31-way image classification set "data" from GitHub (Pazlik19/YoloVision); label vocabulary: latter А, latter Б, latter В, latter Г, latter Д, latter Е, latter Ж, latter З, latter И, latter Й, latter К, latter Л, latter М, latter Н, latter О, latter П, latter Р, latter С, latter Т, latter У, latter Ф, latter Х, latter Ц, latter Ч, latter Щ, latter Ъ, latter Ы, latter Ь, latter Э, latter Ю, latter Я.

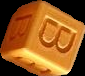
Label: latter В

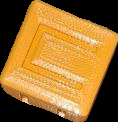
Label: latter П

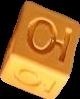
Label: latter Ю

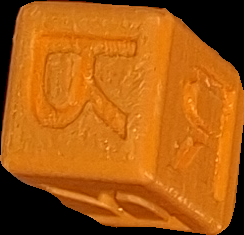
Label: latter Я

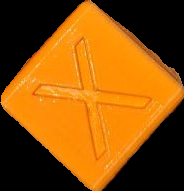
Label: latter Х

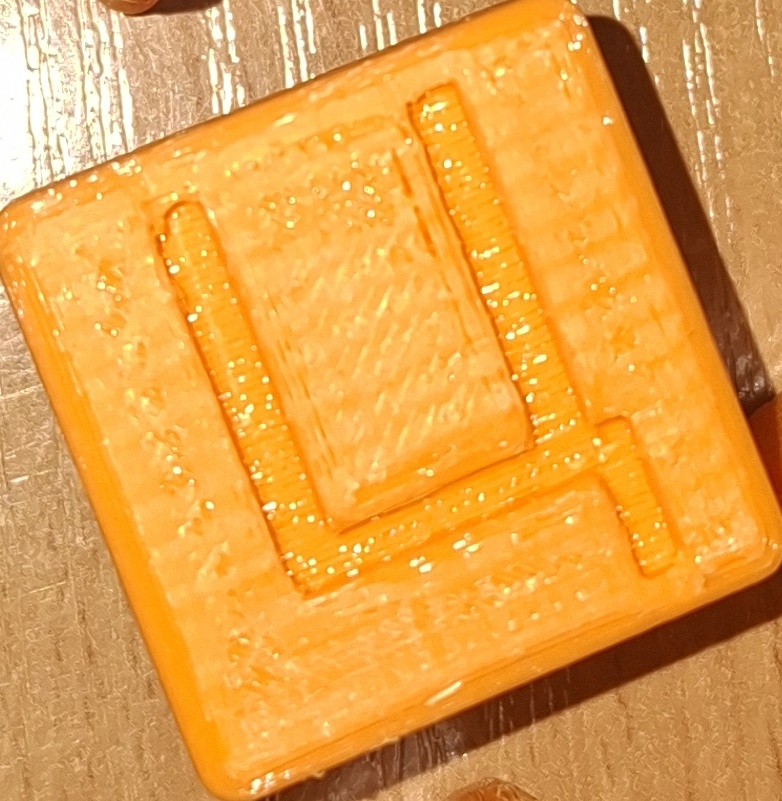
Label: latter Ц
